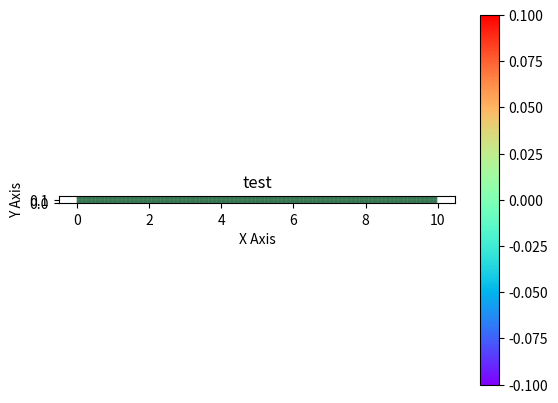

Here is the Python script that generated this plot:
# -*- coding: utf-8 -*-
"""
Created on Sun May  8 12:45:40 2022

@author: yuki
"""

import numpy as np

x = np.array(range(1000))
y = np.array(range(20))

amp = 100




xx, yy = np.meshgrid(x,y)

xx = xx.ravel()
yy = yy.ravel()

cordinate = []
for i in range(len(x) * len(y)):
    cordinate.append([xx[i],yy[i]])
cordinate = np.array(cordinate, dtype=np.float64)
cordinate /=amp
element = []

"""
elnum = 0
elx = 0
ely = 0
for i in range(len(y)-1):

    
    for j in range(len(x)-1):
        element.add([elnum, ely*len(x)+elx,  ely*len(x)+elx+1, (ely+1)*len(x)+elx,  (ely+1)*len(x)+elx+1 ])
        elnum += 1
    ely +=1
"""


elnum = 0
for i in range(len(y)-1):    
    for j in range(len(x)-1):
        element.append([elnum, i*len(x)+j,  i*len(x)+j+1,  (i+1)*len(x)+j+1 , (i+1)*len(x)+j])
        elnum += 1


element = np.array(element)

#1スタートに変更
element +=1







import pandas as pd
cornum = np.array(range(1, len(cordinate) +1))
df = pd.DataFrame(cordinate, cornum, dtype=np.float64)
df.to_csv('benchmark_input_point.txt',sep=' ', header=False, index=True)


df = pd.DataFrame(element)
df.to_csv('benchmark_input_eleme.txt',sep=' ', header=False, index=False)


matid = np.ones(len(element) ,dtype=np.int32)
elenum = np.array(range(1, len(element) +1))


df = pd.DataFrame(matid, elenum)
df.to_csv('benchmark_input_material.txt',sep=' ', header=False, index=True)



fixed_node = np.where(cordinate[:,0]==0)[0] 

fix_direction = [1 for i in range(len(fixed_node))]
fix_direction += [2 for i in range(len(fixed_node))]
fix_direction = np.array(fix_direction)

fixed_node = np.append(fixed_node, fixed_node)
fixed_node +=1
ficed_val = [0 for i in range(len(fixed_node))]
ficed_val = np.array(ficed_val)

fixednodenum = np.array(range(1, len(fixed_node) +1))


df = pd.DataFrame( fixed_node, fixednodenum)
df[1] = fix_direction
df[2] = ficed_val
df.to_csv('benchmark_input_fixednodes.txt',sep=' ', header=False, index=True)






print(len(cordinate), "!モデル節点数")
print(len(element), "!モデル要素数")
print(1,  "!材料種類数")
print(len(fixed_node),"!拘束点数")

analysys_text = ""
analysys_text += str(len(cordinate)) + "!モデル節点数\n"
analysys_text += str(len(element)) +"!モデル要素数\n"
analysys_text += "1 !材料種類数\n"
analysys_text += str(len(fixed_node)) + "!拘束点数\n"
analysys_text +="3 !荷重点数\n1.0d3 !変形図倍率\n1.0d0 !厚み"


with open("benchmark_input_AnalysisConditions.txt", mode='w', encoding="utf-8") as f:
    f.write(analysys_text)

import matplotlib.pyplot as plt
import matplotlib.collections
import numpy as np

def showMeshPlot(nodes, elements, values, title):

    y = nodes[:,0]
    z = nodes[:,1]

    def quatplot(y,z, quatrangles, values, ax=None, **kwargs):

        if not ax: ax=plt.gca()
        yz = np.c_[y,z]
        verts= yz[quatrangles]
        pc = matplotlib.collections.PolyCollection(verts, **kwargs)
        pc.set_array(values)
        ax.add_collection(pc)
        ax.autoscale()
        return pc

    fig, ax = plt.subplots(dpi=500)
    ax.set_aspect('equal')

    pc = quatplot(y,z, np.asarray(elements), values, ax=ax, 
             edgecolor="black", cmap="rainbow",linewidths=(0.1,))
    fig.colorbar(pc, ax=ax)        
    #ax.plot(y,z, marker="o", ls="", color="black")

    ax.set(title=title, xlabel='X Axis', ylabel='Y Axis')

    plt.show()
    #fig.savefig(f'result_{title}.png')



node = cordinate
eleme = element[:,1:]
title = "test"
value = np.zeros(len(x) * len(y))

showMeshPlot(nodes=node, elements=eleme-1, values=value, title = title)
